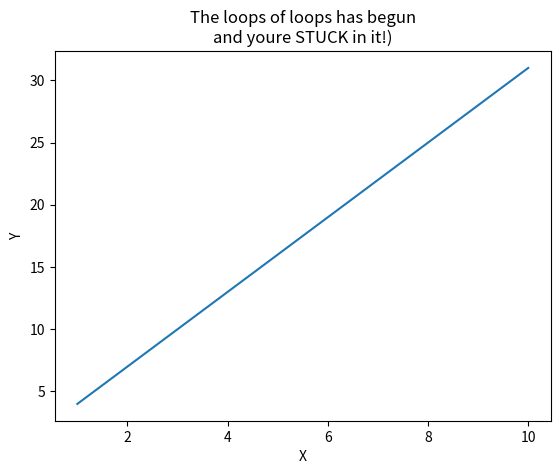

This chart was generated by the following Python code:
#importearr numpy o matplotlib
import numpy as np
import matplotlib.pyplot as plt


x = np.arange(1,11)
y = 3*x+1

plt.plot(x,y)
plt.title("The loops of loops has begun\nand youre STUCK in it!)")
plt.xlabel("X")
plt.ylabel("Y")
plt.show()